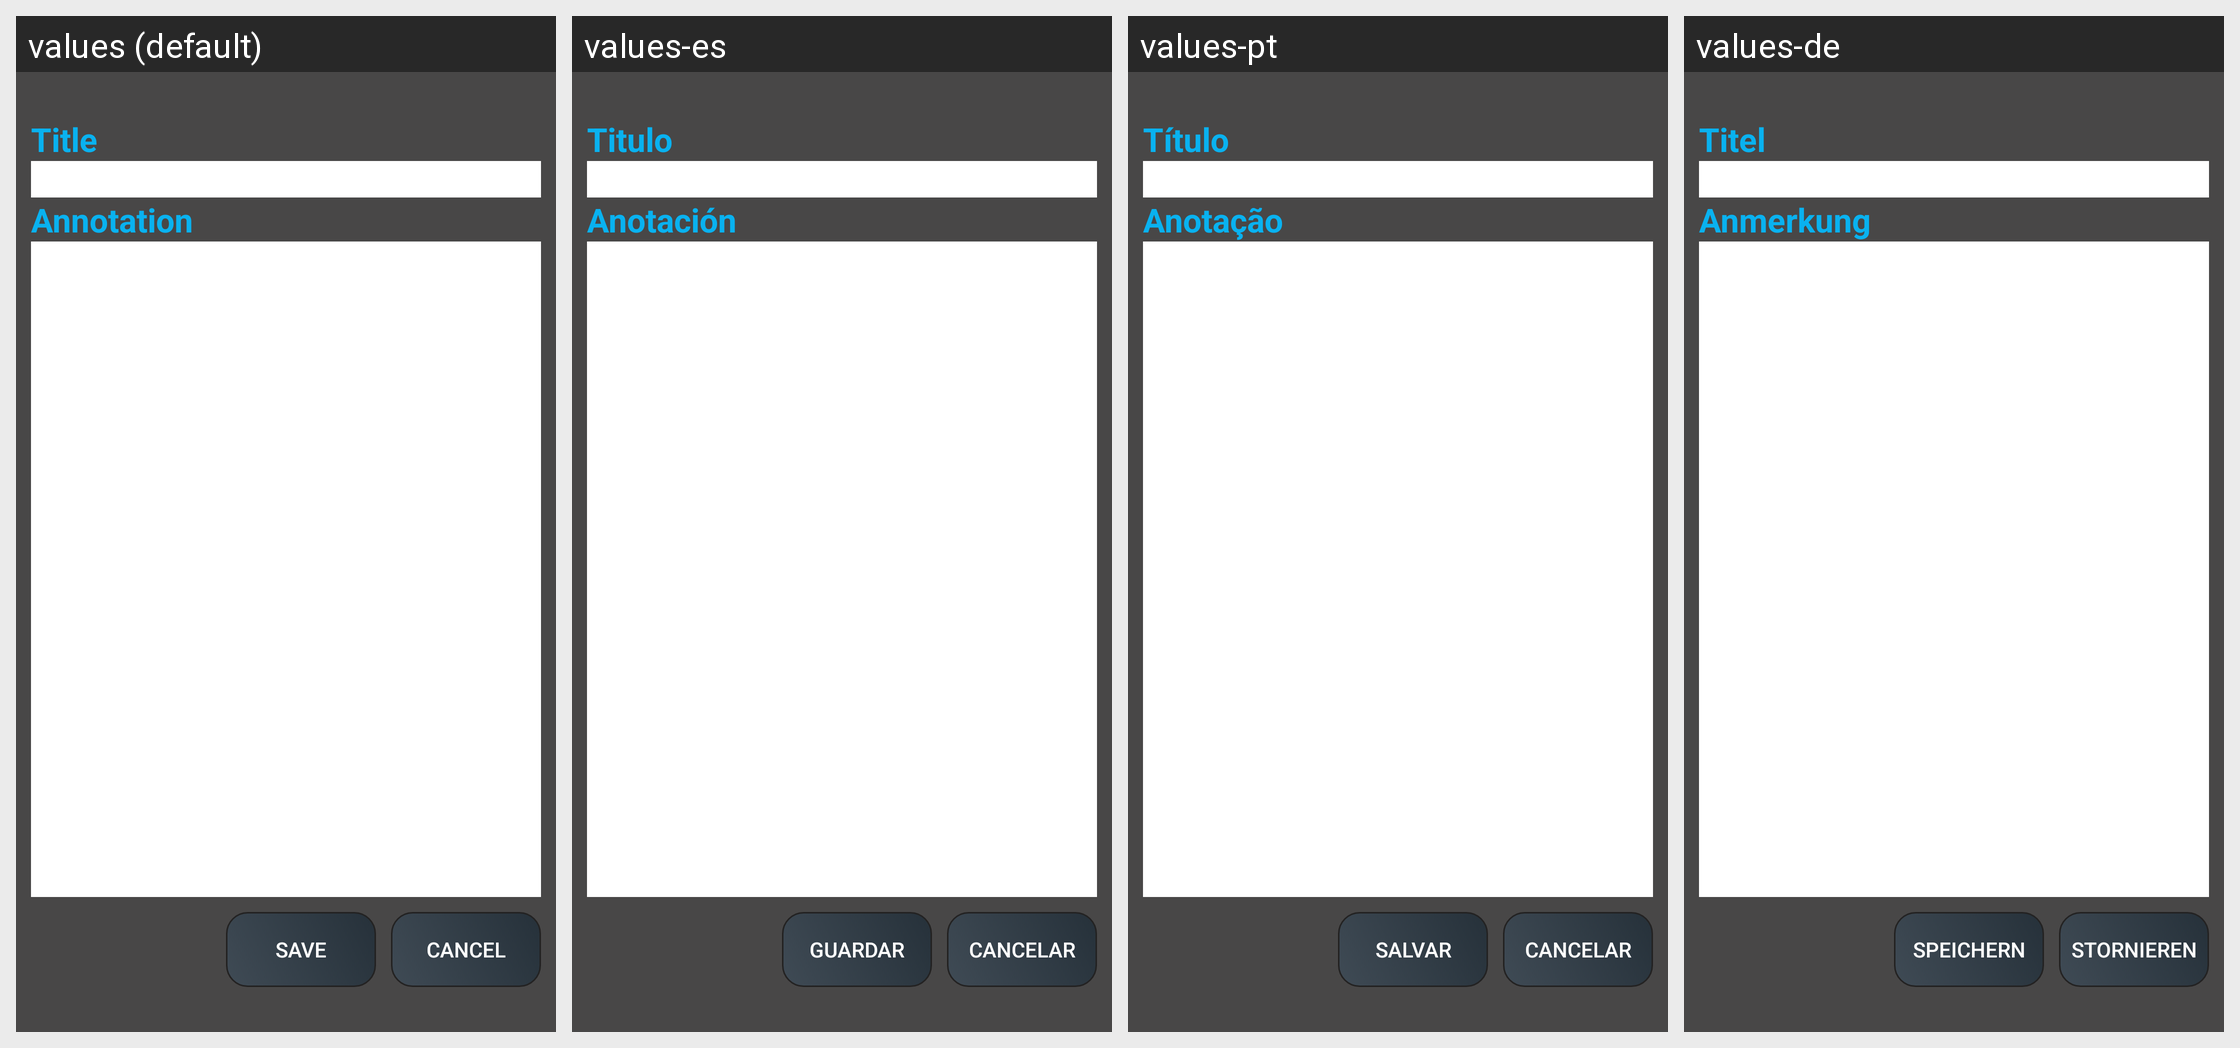

The same Android screen rendered under several of its app's locales, left to right. List the strings drawn on it with the default value and each locale's translation.
Android screen res/layout/nota_adicionar.xml rendered under 4 locales, left to right: values (default), values-es, values-pt, values-de. Device: Nexus 5 (rendered at 1080×1920; each locale shown at half size, 540×960, under a caption strip naming it); theme Theme.AppCompat.NoActionBar.
Other locales in the repository, not shown: values-ar, values-hi-rIN, values-ru, values-zh-rCN.
Strings drawn on this screen, with the default value and each locale's value (text and hints the layout hard-codes, and strings that could not be matched under every locale, appear in the picture but are not listed):

t_tulo
  values: Title
  values-es: Titulo 
  values-pt: Título
  values-de: Titel

anota_o
  values: Annotation
  values-es: Anotación
  values-pt: Anotação
  values-de: Anmerkung

salvar
  values: Save
  values-es: Guardar
  values-pt: Salvar
  values-de: Speichern

cancelar
  values: Cancel
  values-es: Cancelar
  values-pt: Cancelar
  values-de: Stornieren
